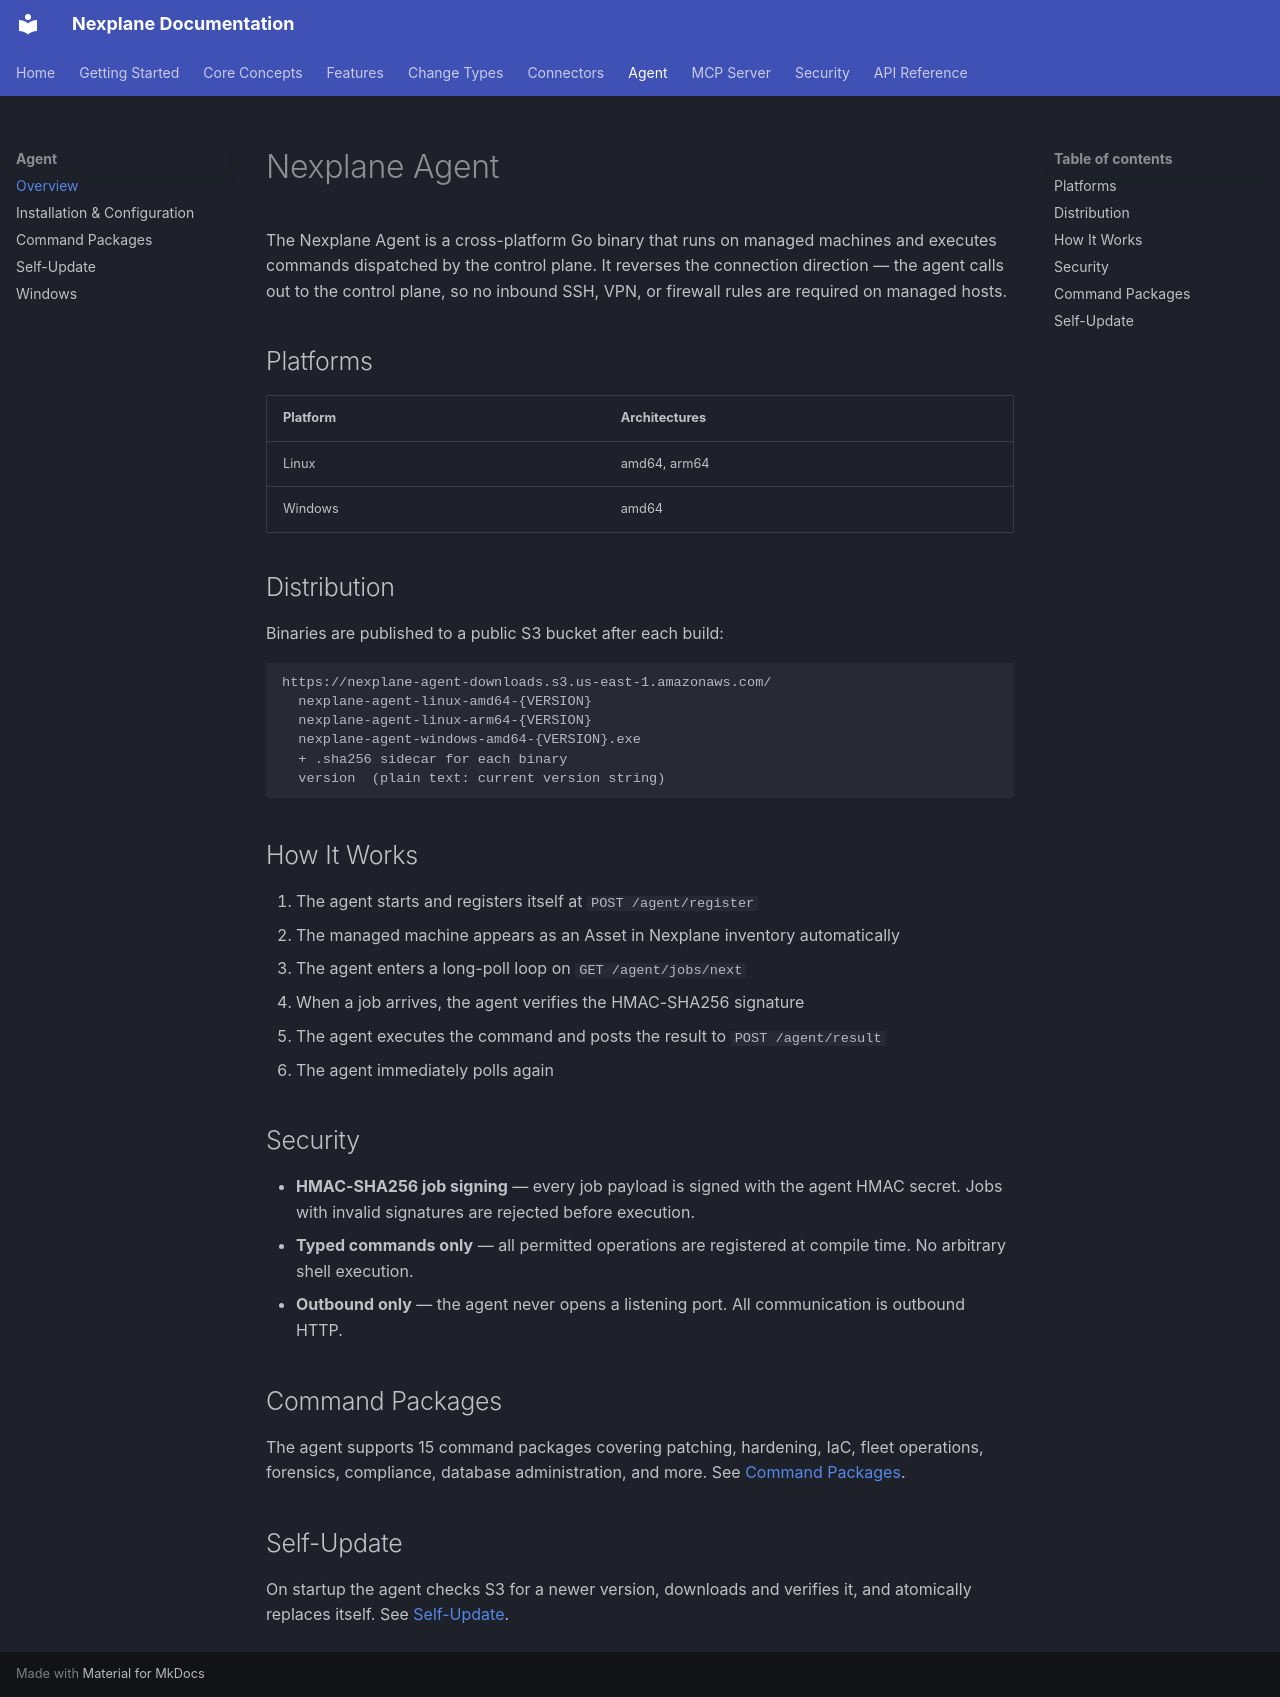

repository: youbetyourballs/nexplane-docs · page: agent/index.html · generator: mkdocs

# Nexplane Agent

The Nexplane Agent is a cross-platform Go binary that runs on managed machines and executes commands dispatched by the control plane. It reverses the connection direction — the agent calls out to the control plane, so no inbound SSH, VPN, or firewall rules are required on managed hosts.

## Platforms

| Platform | Architectures |
|----------|--------------|
| Linux | amd64, arm64 |
| Windows | amd64 |

## Distribution

Binaries are published to a public S3 bucket after each build:

```
https://nexplane-agent-downloads.s3.us-east-1.amazonaws.com/
  nexplane-agent-linux-amd64-{VERSION}
  nexplane-agent-linux-arm64-{VERSION}
  nexplane-agent-windows-amd64-{VERSION}.exe
  + .sha256 sidecar for each binary
  version  (plain text: current version string)
```

## How It Works

1. The agent starts and registers itself at `POST /agent/register`
2. The managed machine appears as an Asset in Nexplane inventory automatically
3. The agent enters a long-poll loop on `GET /agent/jobs/next`
4. When a job arrives, the agent verifies the HMAC-SHA256 signature
5. The agent executes the command and posts the result to `POST /agent/result`
6. The agent immediately polls again

## Security

- **HMAC-SHA256 job signing** — every job payload is signed with the agent HMAC secret. Jobs with invalid signatures are rejected before execution.
- **Typed commands only** — all permitted operations are registered at compile time. No arbitrary shell execution.
- **Outbound only** — the agent never opens a listening port. All communication is outbound HTTP.

## Command Packages

The agent supports 15 command packages covering patching, hardening, IaC, fleet operations, forensics, compliance, database administration, and more. See [Command Packages](commands.md).

## Self-Update

On startup the agent checks S3 for a newer version, downloads and verifies it, and atomically replaces itself. See [Self-Update](self-update.md).
